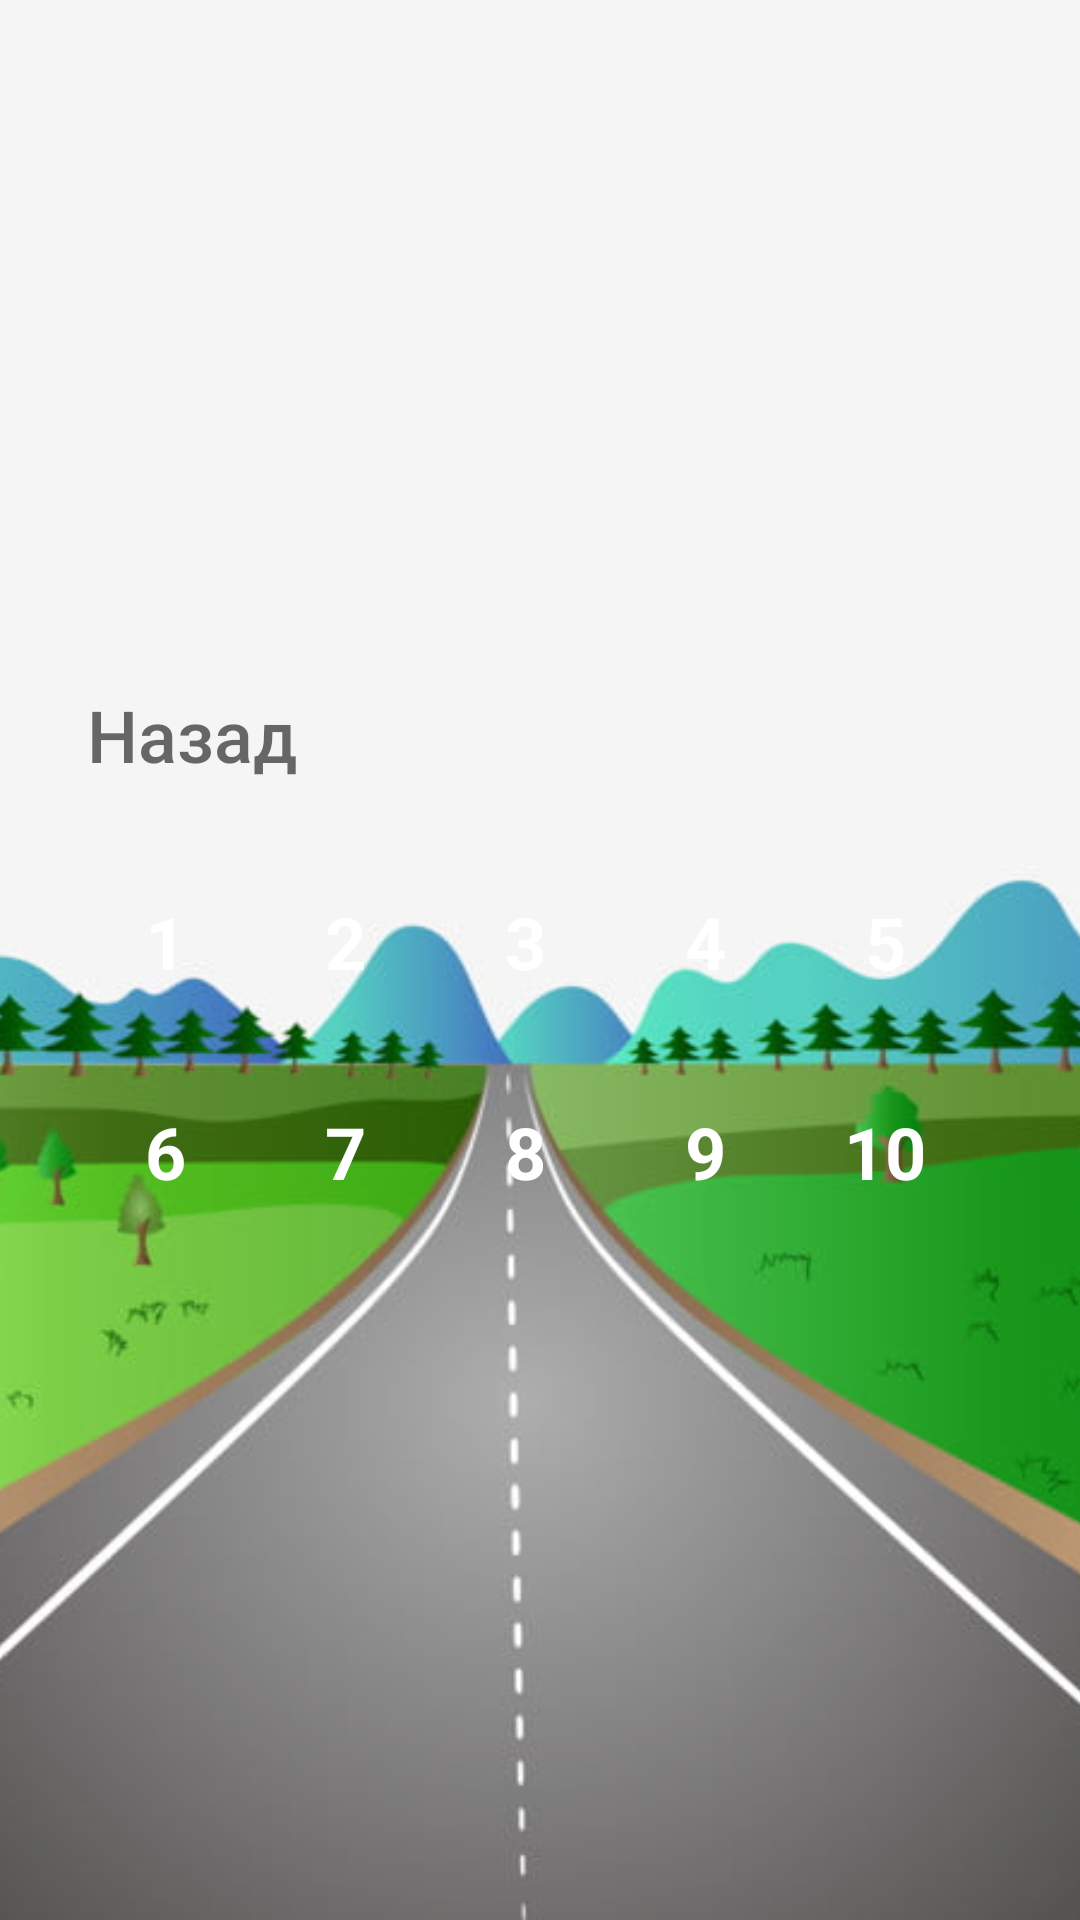

Layout XML and referenced resources for this Android screen:
<!-- AndroidManifest.xml: application theme Theme.RoadQuiz -->
<!-- res/layout/gamelevels.xml -->
<?xml version="1.0" encoding="utf-8"?>
<RelativeLayout xmlns:android="http://schemas.android.com/apk/res/android"
    xmlns:app="http://schemas.android.com/apk/res-auto"
    android:layout_width="match_parent"
    android:layout_height="match_parent"
    android:orientation="vertical">
    <ImageView
        android:id="@+id/imageView2"
        android:layout_width="match_parent"
        android:layout_height="match_parent"
        android:scaleType="centerCrop"
        app:srcCompat="@drawable/img" />
    <LinearLayout
        android:id="@+id/container1"
        android:layout_width="match_parent"
        android:layout_height="match_parent"
        android:gravity="center"
        android:orientation="vertical">
        <LinearLayout
            android:id="@+id/container2"
            android:layout_width="wrap_content"
            android:layout_height="wrap_content"
            android:orientation="vertical"
            android:padding="10dp">

            <LinearLayout
                android:id="@+id/container3"
                android:layout_width="match_parent"
                android:layout_height="match_parent"
                android:orientation="vertical">

                <Button
                    android:id="@+id/button_back"
                    android:layout_width="wrap_content"
                    android:layout_height="wrap_content"
                    android:background="@drawable/button_stroke_black95_press_white"
                    android:paddingLeft="5dp"
                    android:paddingRight="5dp"
                    android:text="@string/back"
                    android:textAllCaps="false"
                    android:textColor="@color/black95"
                    android:textSize="24sp" />
            </LinearLayout>
            <ScrollView
                android:layout_width="match_parent"
                android:layout_height="match_parent"
                android:layout_marginTop="10dp">
                <LinearLayout
                    android:id="@+id/container4"
                    android:layout_width="match_parent"
                    android:layout_height="wrap_content"
                    android:orientation="vertical">
                    <LinearLayout
                        android:id="@+id/line1"
                        android:layout_width="match_parent"
                        android:layout_height="match_parent"
                        android:orientation="horizontal"
                        android:padding="10dp">
                        <TextView
                            android:id="@+id/textView1"
                            android:layout_width="50dp"
                            android:layout_height="50dp"
                            android:layout_marginRight="10dp"
                            android:background="@drawable/button_gamelevels"
                            android:gravity="center"
                            android:text="1"
                            android:textColor="@color/white"
                            android:textSize="24sp"
                            android:textStyle="bold"
                            />
                        <TextView
                            android:id="@+id/textView2"
                            android:layout_width="50dp"
                            android:layout_height="50dp"
                            android:layout_marginRight="10dp"
                            android:background="@drawable/button_gamelevels"
                            android:gravity="center"
                            android:text="2"
                            android:textColor="@color/white"
                            android:textSize="24sp"
                            android:textStyle="bold"
                            />
                        <TextView
                            android:id="@+id/textView3"
                            android:layout_width="50dp"
                            android:layout_height="50dp"
                            android:layout_marginRight="10dp"
                            android:background="@drawable/button_gamelevels"
                            android:gravity="center"
                            android:text="3"
                            android:textColor="@color/white"
                            android:textSize="24sp"
                            android:textStyle="bold"
                            />
                        <TextView
                            android:id="@+id/textView4"
                            android:layout_width="50dp"
                            android:layout_height="50dp"
                            android:layout_marginRight="10dp"
                            android:background="@drawable/button_gamelevels"
                            android:gravity="center"
                            android:text="4"
                            android:textColor="@color/white"
                            android:textSize="24sp"
                            android:textStyle="bold"
                            />
                        <TextView
                            android:id="@+id/textView5"
                            android:layout_width="50dp"
                            android:layout_height="50dp"
                            android:layout_marginRight="10dp"
                            android:background="@drawable/button_gamelevels"
                            android:gravity="center"
                            android:text="5"
                            android:textColor="@color/white"
                            android:textSize="24sp"
                            android:textStyle="bold"
                            />
                    </LinearLayout>

                    <LinearLayout
                        android:id="@+id/line2"
                        android:layout_width="match_parent"
                        android:layout_height="wrap_content"
                        android:orientation="horizontal"
                        android:padding="10dp">
                        <TextView
                            android:id="@+id/textView6"
                            android:layout_width="50dp"
                            android:layout_height="50dp"
                            android:layout_marginRight="10dp"
                            android:background="@drawable/button_gamelevels"
                            android:gravity="center"
                            android:text="6"
                            android:textColor="@color/white"
                            android:textSize="24sp"
                            android:textStyle="bold"
                            />
                        <TextView
                            android:id="@+id/textView7"
                            android:layout_width="50dp"
                            android:layout_height="50dp"
                            android:layout_marginRight="10dp"
                            android:background="@drawable/button_gamelevels"
                            android:gravity="center"
                            android:text="7"
                            android:textColor="@color/white"
                            android:textSize="24sp"
                            android:textStyle="bold"


                            />

                        <TextView
                            android:id="@+id/textView8"
                            android:layout_width="50dp"
                            android:layout_height="50dp"
                            android:layout_marginRight="10dp"
                            android:background="@drawable/button_gamelevels"
                            android:gravity="center"
                            android:text="8"
                            android:textColor="@color/white"
                            android:textSize="24sp"
                            android:textStyle="bold"
                            />
                        <TextView
                            android:id="@+id/textView9"
                            android:layout_width="50dp"
                            android:layout_height="50dp"
                            android:layout_marginRight="10dp"
                            android:background="@drawable/button_gamelevels"
                            android:gravity="center"
                            android:text="9"
                            android:textColor="@color/white"
                            android:textSize="24sp"
                            android:textStyle="bold"
                            />
                        <TextView
                            android:id="@+id/textView10"
                            android:layout_width="50dp"
                            android:layout_height="50dp"
                            android:layout_marginRight="10dp"
                            android:background="@drawable/button_gamelevels"
                            android:gravity="center"
                            android:text="10"
                            android:textColor="@color/white"
                            android:textSize="24sp"
                            android:textStyle="bold"
                            />
                    </LinearLayout>

                </LinearLayout>
            </ScrollView>
        </LinearLayout>
    </LinearLayout>
</RelativeLayout>
<!-- resources referenced by this layout -->
<resources>
  <color name="black95">#95000000</color>
  <color name="white">#ffffff</color>
  <!-- drawable img: png bitmap (drawable-v24, 269833 bytes) -->
  <string name="back">Назад</string>
  <style name="Theme.RoadQuiz" parent="Theme.MaterialComponents.DayNight.DarkActionBar">
          
          <item name="colorPrimary">@color/purple_500</item>
          <item name="colorPrimaryVariant">@color/purple_700</item>
          <item name="colorOnPrimary">@color/white</item>
          
          <item name="colorSecondary">@color/teal_200</item>
          <item name="colorSecondaryVariant">@color/teal_700</item>
          <item name="colorOnSecondary">@color/black95</item>
          
          <item name="android:statusBarColor" tools:targetApi="l">?attr/colorPrimaryVariant</item>
          
      </style>
  <color name="purple_500">#FF6200EE</color>
  <color name="purple_700">#FF3700B3</color>
  <color name="teal_200">#FF03DAC5</color>
  <color name="teal_700">#FF018786</color>
</resources>
